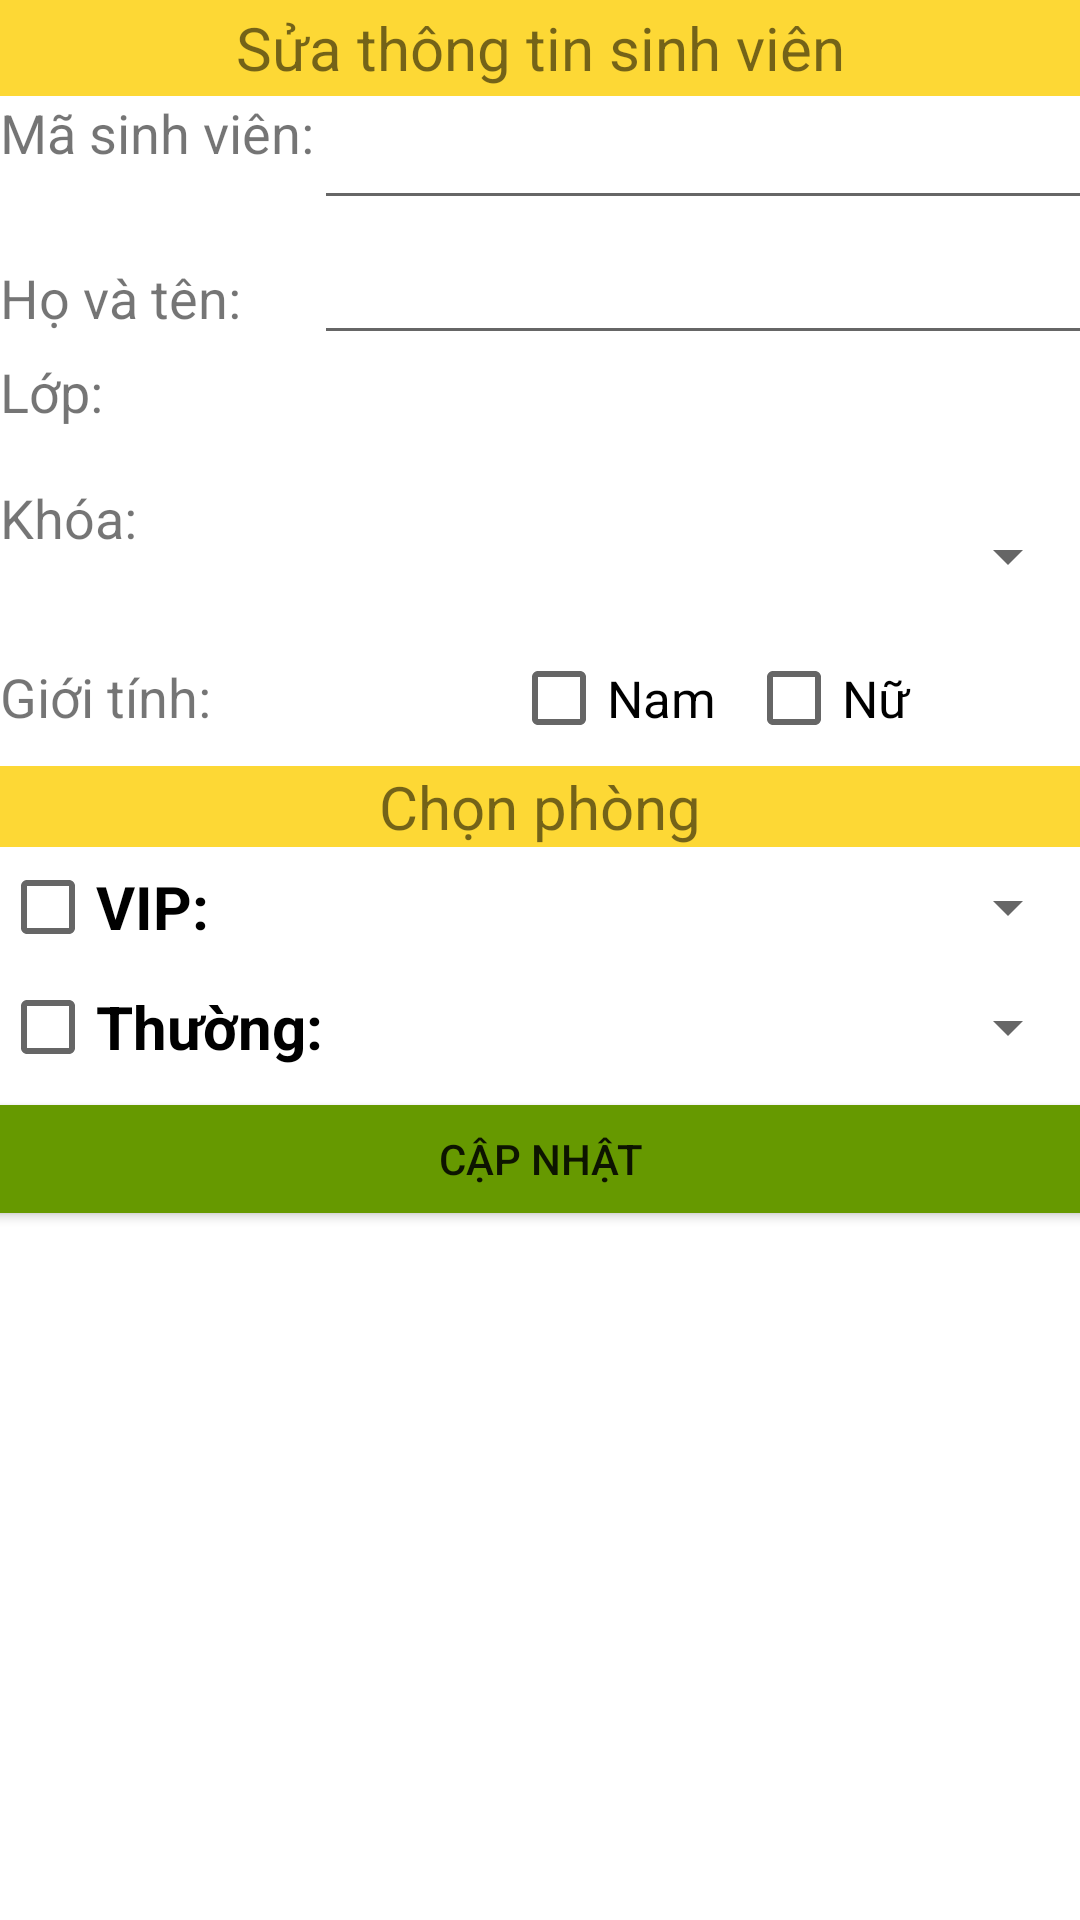

Layout XML and referenced resources for this Android screen:
<!-- AndroidManifest.xml: application theme Theme.BaiTapLon_Nhom7_KyTucXa -->
<!-- res/layout/activity_suathongtin.xml -->
<?xml version="1.0" encoding="utf-8"?>
<LinearLayout xmlns:android="http://schemas.android.com/apk/res/android"
    android:layout_width="match_parent"
    android:layout_height="match_parent"
    android:orientation="vertical">

    <TextView
        android:id="@+id/textView"
        android:layout_width="match_parent"
        android:layout_height="32dp"
        android:background="#FDD835"
        android:gravity="center"
        android:text="Sửa thông tin sinh viên"
        android:textSize="20dp" />

    <TableRow
        android:layout_width="match_parent"
        android:layout_height="45dp">

        <TextView
            android:id="@+id/textView3"
            android:layout_width="wrap_content"
            android:layout_height="wrap_content"
            android:text="Mã sinh viên:"
            android:textSize="18dp" />

        <EditText
            android:id="@+id/edtMasv"
            android:layout_width="301dp"
            android:layout_height="wrap_content"
            android:layout_gravity="left"
            android:ems="10"
            android:inputType="textPersonName" />

    </TableRow>

    <TableRow
        android:layout_width="match_parent"
        android:layout_height="wrap_content">

        <TextView
            android:id="@+id/textView5"
            android:layout_width="wrap_content"
            android:layout_height="wrap_content"
            android:text="Họ và tên: "
            android:textSize="18dp" />

        <EditText
            android:id="@+id/edtHovaten"
            android:layout_width="302dp"
            android:layout_height="wrap_content"
            android:layout_marginLeft="20dp"
            android:ems="10"
            android:inputType="textPersonName" />

    </TableRow>

    <TableRow
        android:layout_width="match_parent"
        android:layout_height="42dp">

        <TextView
            android:id="@+id/textView7"
            android:layout_width="wrap_content"
            android:layout_height="wrap_content"
            android:text="Lớp: "
            android:textSize="18dp" />

        <Spinner
            android:id="@+id/spinerLop"
            android:layout_width="290dp"
            android:layout_height="match_parent"
            android:layout_marginLeft="75dp"
            android:ems="10"

            />

    </TableRow>

    <TableRow
        android:layout_width="match_parent"
        android:layout_height="50dp">

        <TextView
            android:layout_width="wrap_content"
            android:layout_height="wrap_content"
            android:text="Khóa: "
            android:textSize="18dp" />

        <Spinner
            android:id="@+id/spinerkhoa"
            android:layout_width="290dp"
            android:layout_height="match_parent"
            android:layout_marginLeft="60dp"
            android:layout_weight="1"
            android:ems="10" />

    </TableRow>

    <TableRow
        android:layout_width="match_parent"
        android:layout_height="45dp">

        <TextView
            android:id="@+id/textView10"
            android:layout_width="wrap_content"
            android:layout_height="wrap_content"
            android:text="Giới tính:"
            android:textSize="18dp" />

        <CheckBox
            android:id="@+id/chkNam"
            android:layout_width="wrap_content"
            android:layout_height="wrap_content"
            android:layout_marginLeft="100dp"
            android:text="Nam"
            android:textSize="17dp" />

        <CheckBox
            android:id="@+id/chkNu"
            android:layout_width="330dp"
            android:layout_height="wrap_content"
            android:layout_marginLeft="10dp"
            android:text="Nữ"
            android:textSize="17dp" />

    </TableRow>

    <TextView
        android:id="@+id/textView9"
        android:layout_width="match_parent"
        android:layout_height="wrap_content"
        android:background="#FDD835"
        android:gravity="center"
        android:text="Chọn phòng"
        android:textSize="20dp" />

    <LinearLayout
        android:layout_width="match_parent"
        android:layout_height="80dp"
        android:orientation="vertical">
        <TableLayout
            android:layout_width="match_parent"
            android:layout_height="40dp">
            <TableRow android:layout_width="match_parent"
                android:layout_height="match_parent">
                <CheckBox
                    android:id="@+id/checkLoaiVip"
                    android:layout_width="120dp"
                    android:layout_height="40dp"
                    android:text="VIP:"
                    android:gravity="center_vertical"
                    android:textSize="20sp"
                    android:textStyle="bold"
                    android:textColor="@color/black" />

                <Spinner
                    android:layout_height="40dp"
                    android:layout_width="wrap_content"
                    android:layout_weight="1"
                    android:id="@+id/spinerloaiVIP" />
            </TableRow>

        </TableLayout>
        <TableLayout
            android:layout_width="match_parent"
            android:layout_height="40dp">
            <TableRow android:layout_width="match_parent"
                android:layout_height="match_parent">
                <CheckBox
                    android:id="@+id/checkLoaiThuong"
                    android:layout_width="120dp"
                    android:layout_height="40dp"
                    android:text="Thường:"
                    android:gravity="center_vertical"
                    android:textSize="20sp"
                    android:textStyle="bold"
                    android:textColor="@color/black" />

                <Spinner
                    android:layout_height="40dp"
                    android:layout_width="wrap_content"
                    android:layout_weight="1"
                    android:id="@+id/spinerloaiThuong" />
            </TableRow>

        </TableLayout>
    </LinearLayout>

    <Button
        android:id="@+id/btnCapnhat"
        android:layout_width="407dp"
        android:layout_height="wrap_content"
        android:layout_gravity="center"
        android:backgroundTint="@android:color/holo_green_dark"
        android:text="Cập nhật" />

</LinearLayout>
<!-- resources referenced by this layout -->
<resources>
  <color name="black">#000</color>
  <style name="Theme.BaiTapLon_Nhom7_KyTucXa" parent="Theme.MaterialComponents.DayNight.DarkActionBar">
          
          <item name="colorPrimary">@color/purple_500</item>
          <item name="colorPrimaryVariant">@color/purple_700</item>
          <item name="colorOnPrimary">@color/white</item>
          
          <item name="colorSecondary">@color/teal_200</item>
          <item name="colorSecondaryVariant">@color/teal_700</item>
          <item name="colorOnSecondary">@color/black</item>
          
          <item name="android:statusBarColor" tools:targetApi="l">?attr/colorPrimaryVariant</item>
          
      </style>
  <color name="purple_500">#FF6200EE</color>
  <color name="purple_700">#FF3700B3</color>
  <color name="white">#FFFFFFFF</color>
  <color name="teal_200">#FF03DAC5</color>
  <color name="teal_700">#FF018786</color>
</resources>
